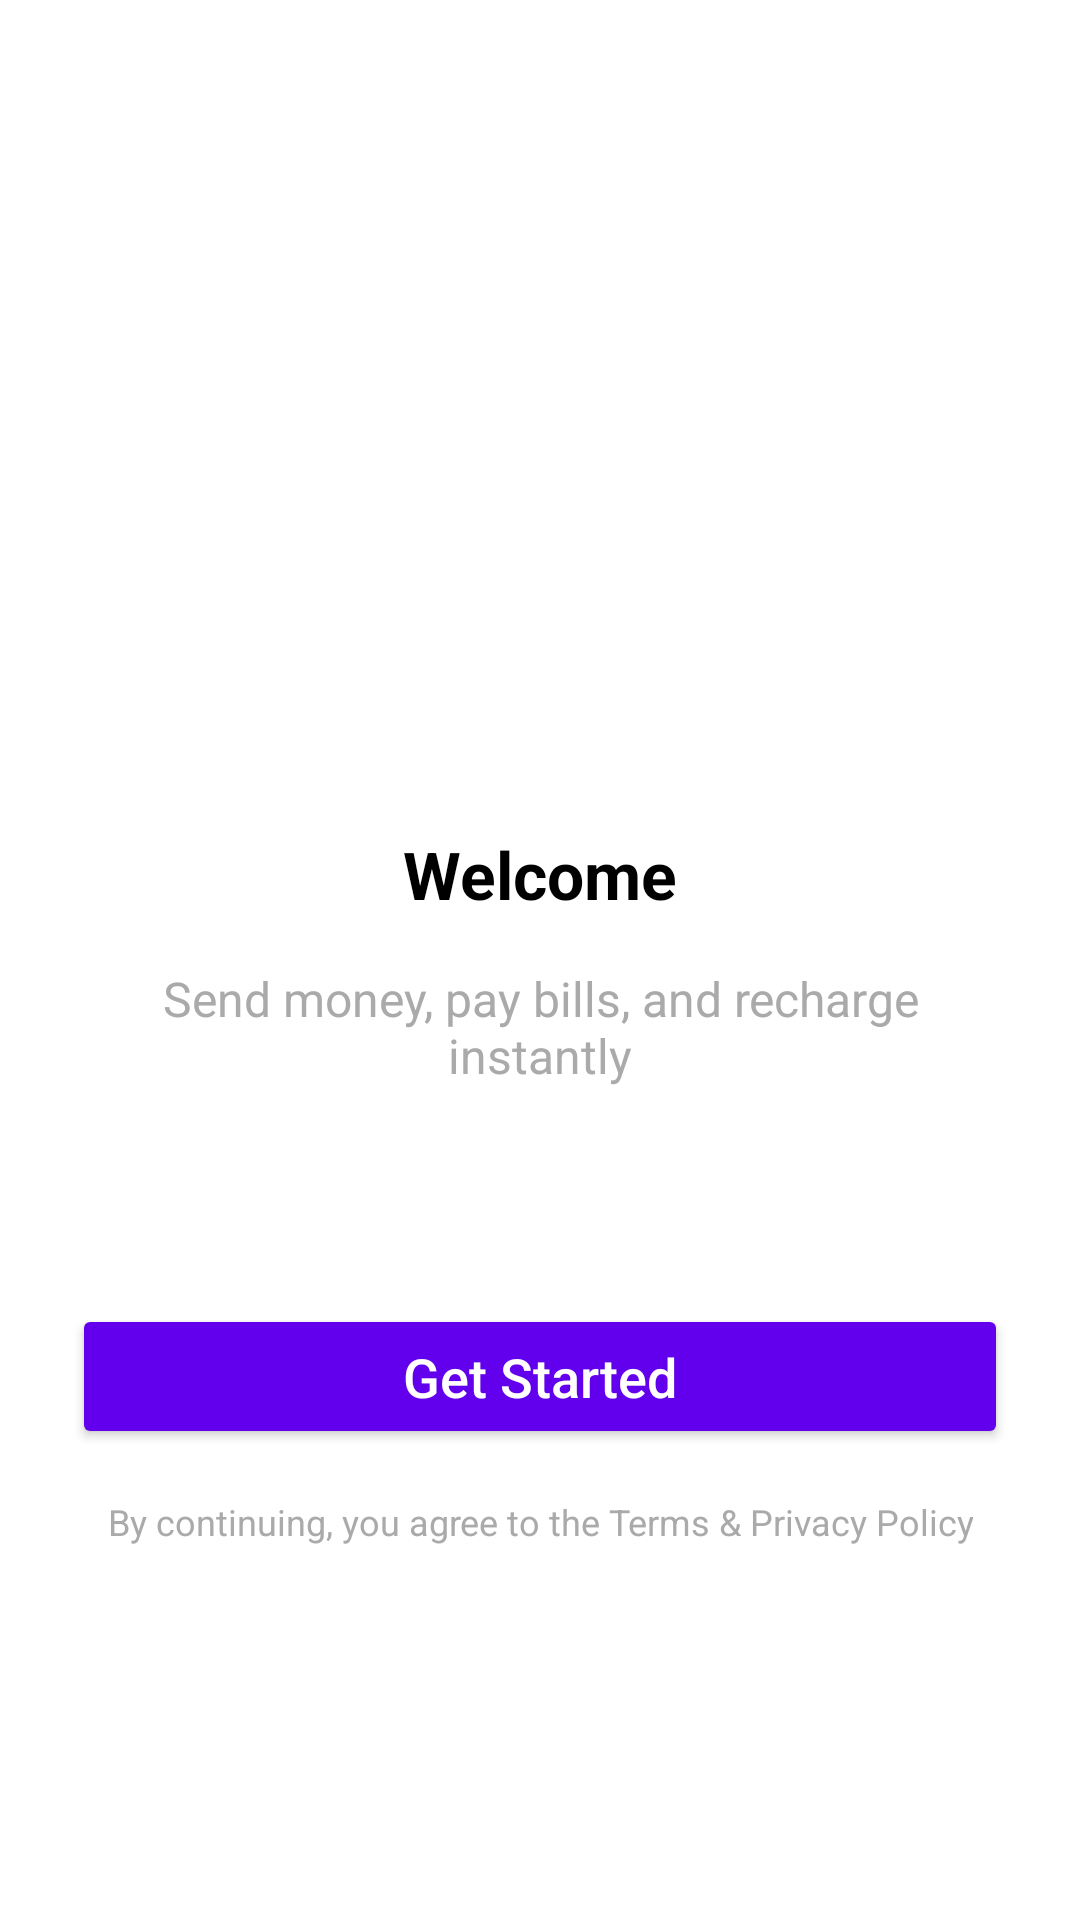

Produce the Android XML layout that renders to this screen, including the resource entries it uses.
<!-- AndroidManifest.xml: application theme Theme.Gwallet -->
<!-- res/layout/get_started.xml -->
<?xml version="1.0" encoding="utf-8"?>
<LinearLayout xmlns:android="http://schemas.android.com/apk/res/android"
    xmlns:app="http://schemas.android.com/apk/res-auto"
    android:layout_width="match_parent"
    android:layout_height="match_parent"
    android:orientation="vertical"
    android:background="@android:color/white"
    android:gravity="center"
    android:padding="24dp">

    
    <ImageView
        android:id="@+id/appLogo"
        android:layout_width="120dp"
        android:layout_height="120dp"
        android:src="@drawable/ic_launcher_foreground"
        android:contentDescription="App Logo"
        android:layout_marginBottom="32dp"
        android:scaleType="centerInside" />

    
    <TextView
        android:id="@+id/titleText"
        android:layout_width="wrap_content"
        android:layout_height="wrap_content"
        android:text="Welcome"
        android:textColor="@android:color/black"
        android:textStyle="bold"
        android:textSize="22sp"
        android:gravity="center"
        android:layout_marginBottom="16dp"/>

    
    <TextView
        android:id="@+id/subtitleText"
        android:layout_width="wrap_content"
        android:layout_height="wrap_content"
        android:text="Send money, pay bills, and recharge instantly"
        android:textColor="@android:color/darker_gray"
        android:textSize="16sp"
        android:gravity="center"
        android:layout_marginBottom="48dp"/>

    
    <Button
        android:id="@+id/btnGetStarted"
        android:layout_width="match_parent"
        android:layout_height="wrap_content"
        android:text="Get Started"
        android:textAllCaps="false"
        android:textSize="18sp"
        android:backgroundTint="@color/purple_500"
        android:textColor="@android:color/white"
        android:padding="12dp"
        android:layout_marginTop="24dp"
        android:layout_marginBottom="16dp"/>

    
    <TextView
        android:id="@+id/termsText"
        android:layout_width="wrap_content"
        android:layout_height="wrap_content"
        android:text="By continuing, you agree to the Terms &amp; Privacy Policy"
        android:textColor="@android:color/darker_gray"
        android:textSize="12sp"
        android:gravity="center"/>

</LinearLayout>
<!-- resources referenced by this layout -->
<resources>
  <color name="purple_500">#6200EE</color>
  <style name="Theme.Gwallet" parent="Base.Theme.Gwallet" />
  <style name="Base.Theme.Gwallet" parent="Theme.Material3.DayNight.NoActionBar">
          
          
      </style>
</resources>
